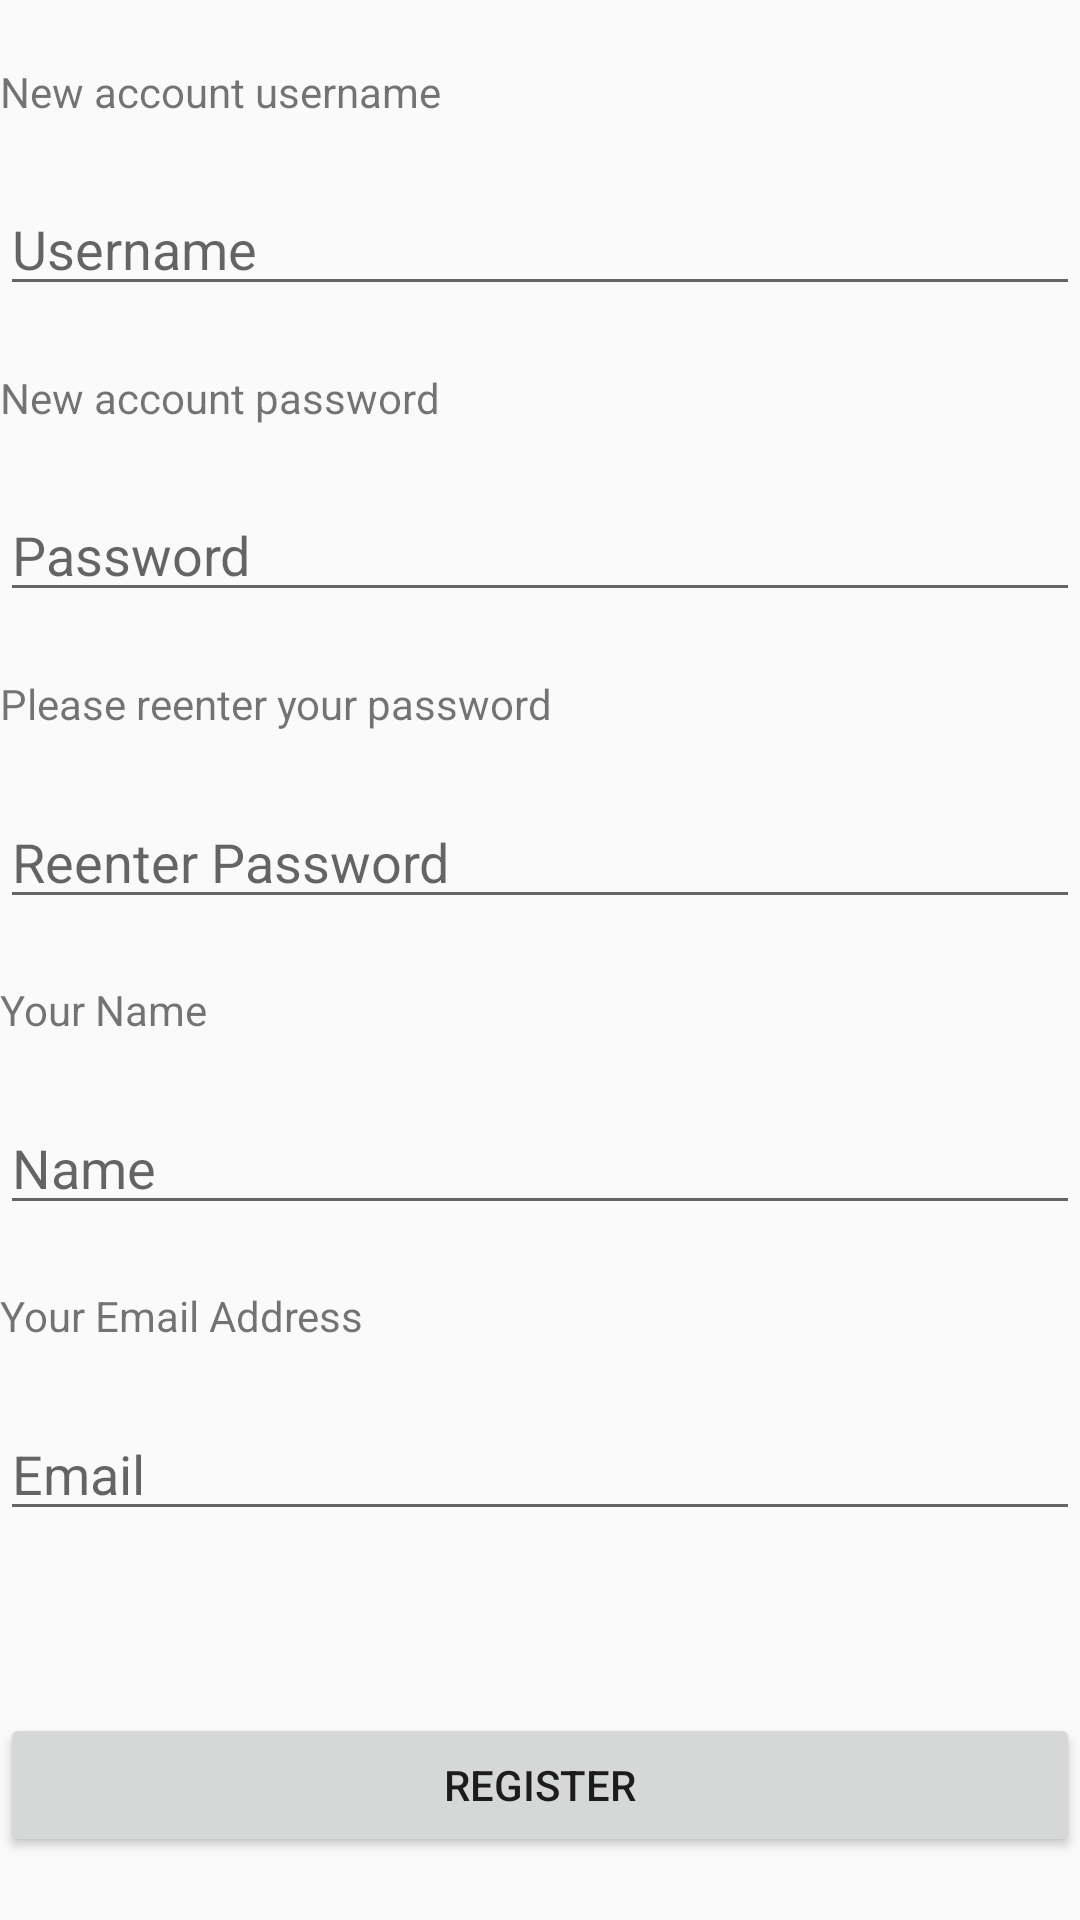

Here is an Android app screen rendered from its layout file. Give the layout XML and the strings, colors and styles it references.
<!-- AndroidManifest.xml: application theme AppTheme -->
<!-- res/layout/activity_accountcreate.xml -->
<?xml version="1.0" encoding="utf-8"?>
<androidx.constraintlayout.widget.ConstraintLayout xmlns:android="http://schemas.android.com/apk/res/android"
    android:layout_width="match_parent"
    android:layout_height="match_parent"
    xmlns:app="http://schemas.android.com/apk/res-auto" >

    <TextView
        android:id="@+id/textNewAccountUsername"
        android:layout_width="match_parent"
        android:layout_height="wrap_content"
        app:layout_constraintTop_toTopOf="parent"
        app:layout_constraintBottom_toTopOf="@+id/newAccountUsername"
        app:layout_constraintStart_toStartOf="parent"
        app:layout_constraintEnd_toEndOf="parent"
        android:text="New account username" />

    <EditText
        android:id="@+id/newAccountUsername"
        android:layout_width="match_parent"
        android:layout_height="wrap_content"
        app:layout_constraintTop_toBottomOf="@id/textNewAccountUsername"
        app:layout_constraintBottom_toTopOf="@id/textNewAccountPassword"
        app:layout_constraintStart_toStartOf="parent"
        app:layout_constraintEnd_toEndOf="parent"
        android:layout_alignParentLeft="true"
        android:hint="Username"
        android:imeOptions="actionNext"
        android:inputType="textNoSuggestions" />

    <TextView
        android:id="@+id/textNewAccountPassword"
        android:layout_width="match_parent"
        android:layout_height="wrap_content"
        app:layout_constraintTop_toBottomOf="@id/newAccountUsername"
        app:layout_constraintBottom_toTopOf="@+id/newAccountPassword"
        app:layout_constraintStart_toStartOf="parent"
        app:layout_constraintEnd_toEndOf="parent"
        android:text="New account password" />

    <EditText
        android:id="@+id/newAccountPassword"
        android:layout_width="match_parent"
        android:layout_height="wrap_content"
        app:layout_constraintTop_toBottomOf="@id/textNewAccountPassword"
        app:layout_constraintBottom_toTopOf="@+id/textReenterNewAccountPassword"
        app:layout_constraintStart_toStartOf="parent"
        app:layout_constraintEnd_toEndOf="parent"
        android:layout_alignParentLeft="true"
        android:hint="Password"
        android:imeOptions="actionNext"
        android:inputType="textPassword" />

    <TextView
        android:id="@+id/textReenterNewAccountPassword"
        android:layout_width="match_parent"
        android:layout_height="wrap_content"
        app:layout_constraintTop_toBottomOf="@id/newAccountPassword"
        app:layout_constraintBottom_toTopOf="@+id/reenterAccountPassword"
        app:layout_constraintStart_toStartOf="parent"
        app:layout_constraintEnd_toEndOf="parent"
        android:text="Please reenter your password" />

    <EditText
        android:id="@+id/reenterAccountPassword"
        android:layout_width="match_parent"
        android:layout_height="wrap_content"
        app:layout_constraintTop_toBottomOf="@id/textReenterNewAccountPassword"
        app:layout_constraintBottom_toTopOf="@+id/textNewAccountName"
        app:layout_constraintStart_toStartOf="parent"
        app:layout_constraintEnd_toEndOf="parent"
        android:layout_alignParentLeft="true"
        android:hint="Reenter Password"
        android:imeOptions="actionNext"
        android:inputType="textPassword" />

    <TextView
        android:id="@+id/textNewAccountName"
        android:layout_width="match_parent"
        android:layout_height="wrap_content"
        app:layout_constraintTop_toBottomOf="@id/reenterAccountPassword"
        app:layout_constraintBottom_toTopOf="@+id/newAccountName"
        app:layout_constraintStart_toStartOf="parent"
        app:layout_constraintEnd_toEndOf="parent"
        android:text="Your Name" />

    <EditText
        android:id="@+id/newAccountName"
        android:layout_width="match_parent"
        android:layout_height="wrap_content"
        app:layout_constraintTop_toBottomOf="@id/textNewAccountName"
        app:layout_constraintBottom_toTopOf="@+id/textEmail"
        app:layout_constraintStart_toStartOf="parent"
        app:layout_constraintEnd_toEndOf="parent"
        android:layout_alignParentLeft="true"
        android:hint="Name"
        android:imeOptions="actionNext"
        android:inputType="textNoSuggestions" />

    <TextView
        android:id="@+id/textEmail"
        android:layout_width="match_parent"
        android:layout_height="wrap_content"
        app:layout_constraintTop_toBottomOf="@id/newAccountName"
        app:layout_constraintBottom_toTopOf="@+id/newAccountEmail"
        app:layout_constraintStart_toStartOf="parent"
        app:layout_constraintEnd_toEndOf="parent"
        android:text="Your Email Address" />

    <EditText
        android:id="@+id/newAccountEmail"
        android:layout_width="match_parent"
        android:layout_height="wrap_content"
        app:layout_constraintTop_toBottomOf="@id/textEmail"
        app:layout_constraintBottom_toTopOf="@+id/buttonRegister"
        app:layout_constraintStart_toStartOf="parent"
        app:layout_constraintEnd_toEndOf="parent"
        android:layout_alignParentLeft="true"
        android:hint="Email"
        android:imeOptions="actionDone"
        android:inputType="textEmailAddress"
        android:importantForAutofill="no" />

    <Button
        android:id="@+id/buttonRegister"
        android:layout_width="match_parent"
        android:layout_height="wrap_content"
        app:layout_constraintTop_toBottomOf="@id/newAccountEmail"
        app:layout_constraintBottom_toBottomOf="parent"
        app:layout_constraintStart_toStartOf="parent"
        app:layout_constraintEnd_toEndOf="parent"
        android:layout_alignParentLeft="true"
        android:layout_marginTop="40dp"
        android:text="Register" />

</androidx.constraintlayout.widget.ConstraintLayout>
<!-- resources referenced by this layout -->
<resources>
  <style name="AppTheme" parent="Theme.AppCompat.Light.DarkActionBar">
          
          <item name="colorPrimary">@color/colorPrimary</item>
          <item name="colorPrimaryDark">@color/colorPrimaryDark</item>
          <item name="colorAccent">@color/colorAccent</item>
          <item name="windowActionBar">false</item>
          <item name="windowNoTitle">true</item>
          <item name="android:actionOverflowButtonStyle">@style/MyActionButtonOverflow</item>
      </style>
  <style name="MyActionButtonOverflow" parent="android:style/Widget.Holo.Light.ActionButton.Overflow">
          <item name="android:src">@drawable/ic_menu</item>
          <item name="android:background">?android:attr/actionBarItemBackground</item>
          <item name="android:contentDescription">"Lala"</item>
      </style>
  <!-- drawable ic_menu (drawable-anydpi) -->
  <vector xmlns:android="http://schemas.android.com/apk/res/android"
      android:width="32dp"
      android:height="32dp"
      android:viewportWidth="24"
      android:viewportHeight="24"
      android:tint="#333333"
      android:alpha="0.6"
      android:autoMirrored="true">
    <path
        android:fillColor="@android:color/white"
        android:pathData="M3,13h2v-2L3,11v2zM3,17h2v-2L3,15v2zM3,9h2L5,7L3,7v2zM7,13h14v-2L7,11v2zM7,17h14v-2L7,15v2zM7,7v2h14L21,7L7,7z"/>
  </vector>
  <!-- not gathered from this repository: default colours our renderer supplied (Android Studio template values) -->
  <color name="colorPrimary">#FF6200EE</color>
  <color name="colorPrimaryDark">#FF3700B3</color>
  <color name="colorAccent">#FF03DAC5</color>
</resources>
